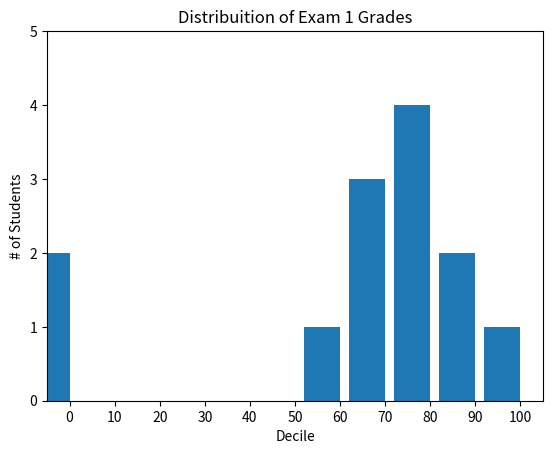

Generate this figure with matplotlib:
from matplotlib import pyplot as plt
import numpy as np
from collections import Counter

grades = np.array([83, 95,91, 87, 70, 0, 85, 82, 100, 67, 73, 77, 0])
decile = lambda grade: grade // 10*10
histogram = Counter(decile(grade) for grade in grades)

plt.bar([x - 4 for x in histogram.keys()],
        histogram.values(),
        8)

plt.axis([-5,105,0,5])

plt.xticks([10*i for i in range(11)])
plt.xlabel("Decile")
plt.ylabel("# of Students")
plt.title("Distribuition of Exam 1 Grades")
plt.show()